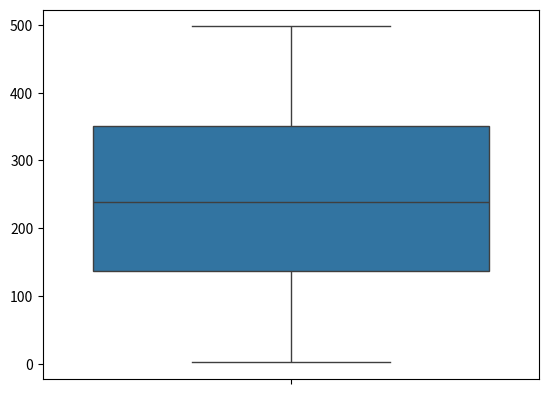

Here is the Python script that generated this plot:
#Ejercicio
"""
Crear un array con 100 números enterios aleatorios con valores comprendidos entre 0 y 500
Utilizar un diagrama de caja para representar los valores aleatorios generados
"""
#Importar liberias
import numpy as np
import seaborn as sns
from matplotlib import pyplot as plt
#Generar lista de valores aleatorios
lista = np.random.randint(0,500,100)
#Generar diagrama de caja y  mostrar
sns.boxplot(lista)
plt.show()